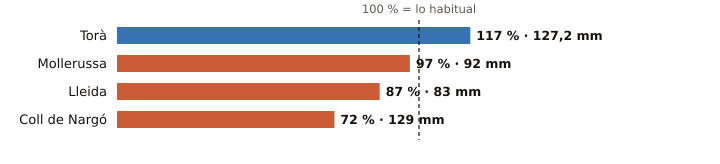

The table this chart was drawn from, first rows:
estacion, provincia, indicativo, mm_otono, referencia_mm, pct, periodo_referencia, hasta, hora
Torà, Lleida, 9647X, 127.2, 108.8, 117, 2009-2025, 2026-11-11, 13
Mollerussa, Lleida, 9729X, 92.0, 94.7, 97, 2009-2025, 2026-11-11, 14
Lleida, Lleida, 9771C, 83.0, 94.9, 87, 1991-2020, 2026-11-11, 15
Coll de Nargó, Lleida, 9638D, 129.0, 178.5, 72, 2010-2025, 2026-11-11, 13
